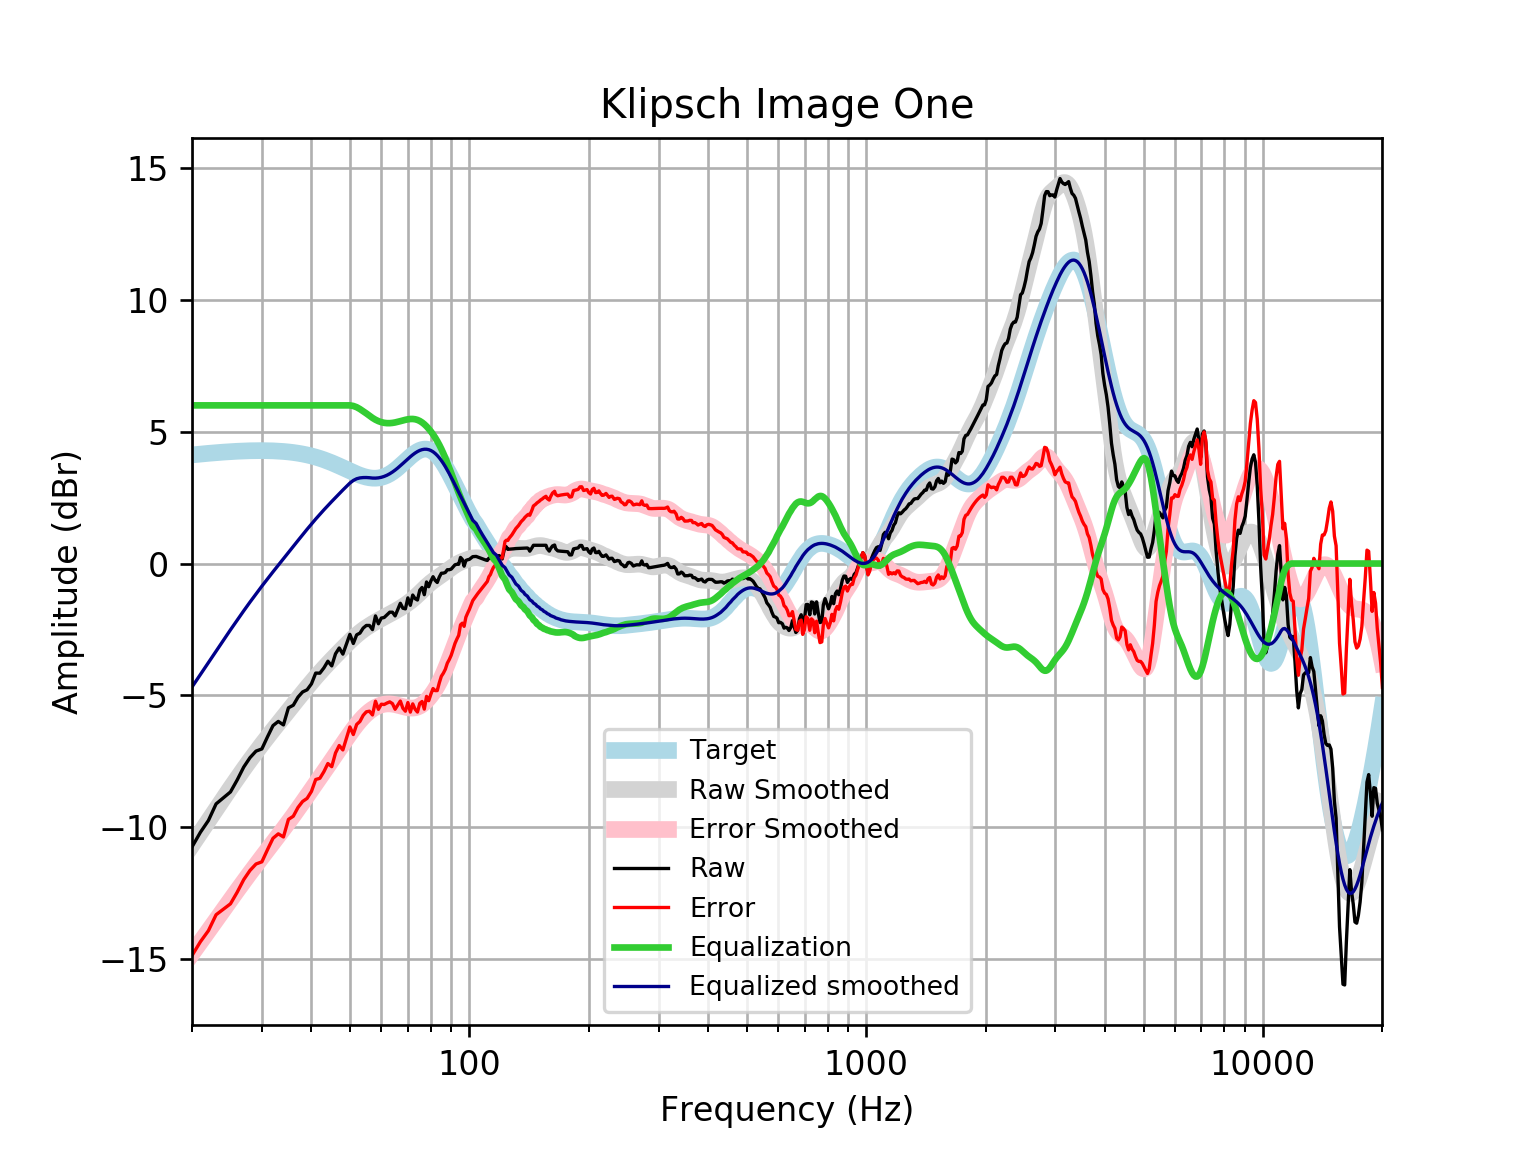

Values plotted in this chart, from the file beside it:
frequency, raw, error, smoothed, error_smoothed, equalization, equalized_raw, equalized_smoothed, target
20, -10.75, -14.87, -10.68, -14.8, 6, -4.752, -4.684, 4.121
21, -10.2, -14.35, -10.21, -14.36, 6.0, -4.196, -4.209, 4.152
22, -9.748, -13.93, -9.755, -13.94, 6.0, -3.748, -3.755, 4.18
23, -9.119, -13.32, -9.321, -13.53, 6, -3.119, -3.321, 4.205
24, -8.887, -13.11, -8.908, -13.13, 6, -2.887, -2.908, 4.227
25, -8.665, -12.91, -8.516, -12.76, 6, -2.665, -2.516, 4.245
26, -8.209, -12.47, -8.145, -12.4, 6.0, -2.209, -2.145, 4.259
27, -7.722, -11.99, -7.794, -12.06, 6.0, -1.722, -1.794, 4.271
28, -7.365, -11.64, -7.464, -11.74, 6.0, -1.365, -1.464, 4.278
29, -7.116, -11.4, -7.152, -11.43, 6, -1.116, -1.152, 4.283
30, -7.033, -11.32, -6.858, -11.14, 6.0, -1.033, -0.8579, 4.284
31, -6.572, -10.85, -6.58, -10.86, 6, -0.5723, -0.5797, 4.281
32, -6.149, -10.42, -6.315, -10.59, 6, -0.1487, -0.3151, 4.275
33, -5.99, -10.25, -6.062, -10.33, 6.0, 0.01015, -0.06164, 4.265
34, -6.122, -10.37, -5.817, -10.07, 6, -0.1225, 0.1827, 4.251
35, -5.473, -9.706, -5.58, -9.813, 6, 0.5268, 0.4197, 4.233
36, -5.376, -9.587, -5.35, -9.561, 6, 0.6244, 0.6502, 4.211
37, -5.068, -9.253, -5.126, -9.31, 6, 0.9321, 0.8742, 4.185
38, -4.871, -9.026, -4.909, -9.063, 6, 1.129, 1.091, 4.155
39, -4.791, -8.91, -4.7, -8.819, 6.0, 1.209, 1.3, 4.12
40, -4.565, -8.645, -4.501, -8.581, 6, 1.435, 1.499, 4.08
41, -4.156, -8.193, -4.312, -8.348, 6, 1.844, 1.688, 4.037
42, -4.16, -8.148, -4.133, -8.12, 6, 1.84, 1.867, 3.989
43, -3.959, -7.895, -3.963, -7.898, 6, 2.041, 2.037, 3.937
44, -3.707, -7.588, -3.801, -7.681, 6, 2.293, 2.199, 3.881
45, -3.883, -7.706, -3.646, -7.467, 6, 2.117, 2.354, 3.823
46, -3.423, -7.185, -3.496, -7.256, 6.0, 2.577, 2.504, 3.762
47, -3.204, -6.904, -3.351, -7.049, 6.0, 2.796, 2.649, 3.7
48, -3.436, -7.072, -3.211, -6.845, 6, 2.564, 2.789, 3.636
49, -3.053, -6.627, -3.076, -6.648, 6, 2.947, 2.924, 3.574
50, -2.687, -6.199, -2.947, -6.459, 6.0, 3.313, 3.053, 3.512
51, -3.033, -6.487, -2.826, -6.28, 5.978, 2.944, 3.151, 3.454
52, -2.705, -6.105, -2.714, -6.115, 5.93, 3.226, 3.216, 3.4
53, -2.64, -5.991, -2.611, -5.964, 5.86, 3.22, 3.249, 3.351
54, -2.45, -5.76, -2.518, -5.829, 5.779, 3.329, 3.261, 3.31
55, -2.349, -5.626, -2.432, -5.711, 5.695, 3.346, 3.263, 3.276
56, -2.349, -5.602, -2.354, -5.609, 5.609, 3.26, 3.255, 3.253
57, -2.506, -5.745, -2.282, -5.525, 5.525, 3.018, 3.242, 3.239
58, -1.987, -5.224, -2.215, -5.455, 5.455, 3.468, 3.24, 3.237
59, -2.285, -5.531, -2.152, -5.402, 5.402, 3.117, 3.25, 3.246
60, -2.069, -5.336, -2.091, -5.363, 5.363, 3.294, 3.272, 3.268
61, -2.048, -5.349, -2.032, -5.338, 5.338, 3.29, 3.305, 3.301
62, -1.947, -5.293, -1.975, -5.326, 5.326, 3.379, 3.35, 3.346
63, -1.846, -5.248, -1.919, -5.325, 5.325, 3.479, 3.406, 3.402
64, -1.846, -5.314, -1.864, -5.335, 5.335, 3.489, 3.471, 3.468
65, -1.987, -5.529, -1.808, -5.352, 5.352, 3.365, 3.545, 3.542
66, -1.746, -5.368, -1.751, -5.375, 5.375, 3.629, 3.625, 3.622
67, -1.509, -5.216, -1.692, -5.401, 5.401, 3.893, 3.709, 3.707
68, -1.695, -5.491, -1.631, -5.428, 5.428, 3.732, 3.796, 3.796
69, -1.719, -5.603, -1.568, -5.452, 5.452, 3.733, 3.884, 3.884
70, -1.303, -5.274, -1.502, -5.471, 5.471, 4.168, 3.97, 3.97
71, -1.585, -5.637, -1.432, -5.483, 5.483, 3.898, 4.051, 4.053
72, -1.196, -5.324, -1.359, -5.484, 5.484, 4.288, 4.126, 4.128
73, -1.333, -5.528, -1.281, -5.473, 5.473, 4.14, 4.192, 4.195
74, -1.384, -5.635, -1.2, -5.448, 5.448, 4.064, 4.248, 4.251
75, -1.01, -5.306, -1.116, -5.408, 5.408, 4.397, 4.291, 4.295
76, -0.9077, -5.233, -1.032, -5.353, 5.353, 4.445, 4.321, 4.325
77, -1.183, -5.523, -0.9478, -5.284, 5.284, 4.101, 4.336, 4.341
78, -0.6999, -5.04, -0.8674, -5.203, 5.203, 4.503, 4.336, 4.34
79, -0.8794, -5.203, -0.792, -5.112, 5.112, 4.233, 4.32, 4.324
... 553 more rows
